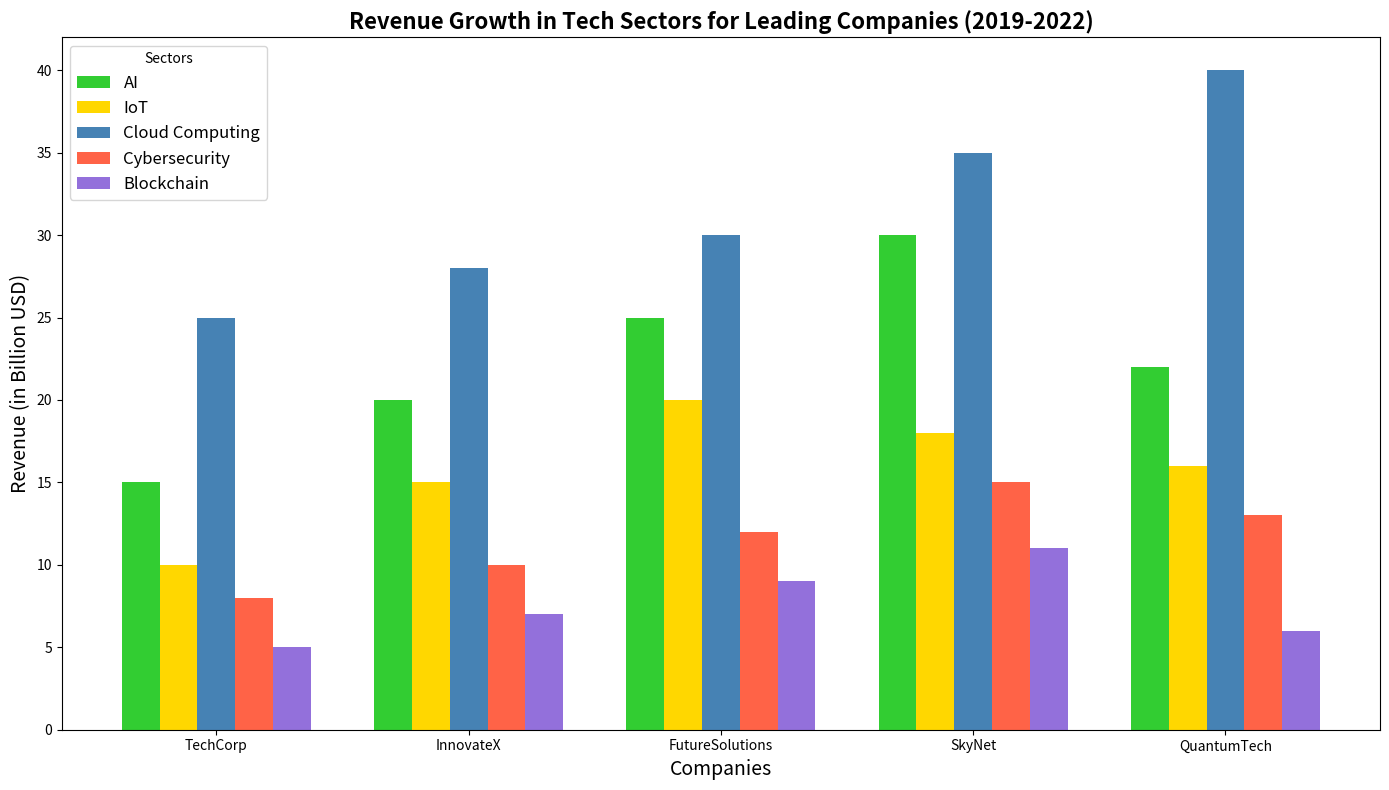

Here is the Python script that generated this plot:
import numpy as np
import matplotlib.pyplot as plt

# Companies and sectors
companies = ['TechCorp', 'InnovateX', 'FutureSolutions', 'SkyNet', 'QuantumTech']
sectors = ['AI', 'IoT', 'Cloud Computing', 'Cybersecurity', 'Blockchain']

# Revenue data (in billion USD) for each sector in the companies across the years 2019-2022
revenues = np.array([
    [15, 20, 25, 30, 22],  # AI
    [10, 15, 20, 18, 16],  # IoT
    [25, 28, 30, 35, 40],  # Cloud Computing
    [8, 10, 12, 15, 13],   # Cybersecurity
    [5, 7, 9, 11, 6]       # Blockchain
])

# Colors for each sector
colors = ['#32CD32', '#FFD700', '#4682B4', '#FF6347', '#9370DB']  # (Now includes Blockchain)

# Set up positions and bar width
x = np.arange(len(companies))
bar_width = 0.15

# Generate bar positions for each year
positions = [x - 2*bar_width, x - bar_width, x, x + bar_width, x + 2*bar_width]

# Setup the figure and axis
fig, ax = plt.subplots(figsize=(14, 8))

# Create bars for each year
for i, pos, sector, color in zip(range(len(positions)), positions, sectors, colors):
    ax.bar(pos, revenues[i], bar_width, label=sector, color=color)

# Labeling and titling the plot
ax.set_xlabel('Companies', fontsize=14)
ax.set_ylabel('Revenue (in Billion USD)', fontsize=14)
ax.set_title('Revenue Growth in Tech Sectors for Leading Companies (2019-2022)', fontsize=16, fontweight='bold')
ax.set_xticks(x)
ax.set_xticklabels(companies)
ax.legend(title='Sectors', fontsize=12)

# Ensure the layout is tight to prevent overlap
plt.tight_layout()

# Display the plot
plt.show()
